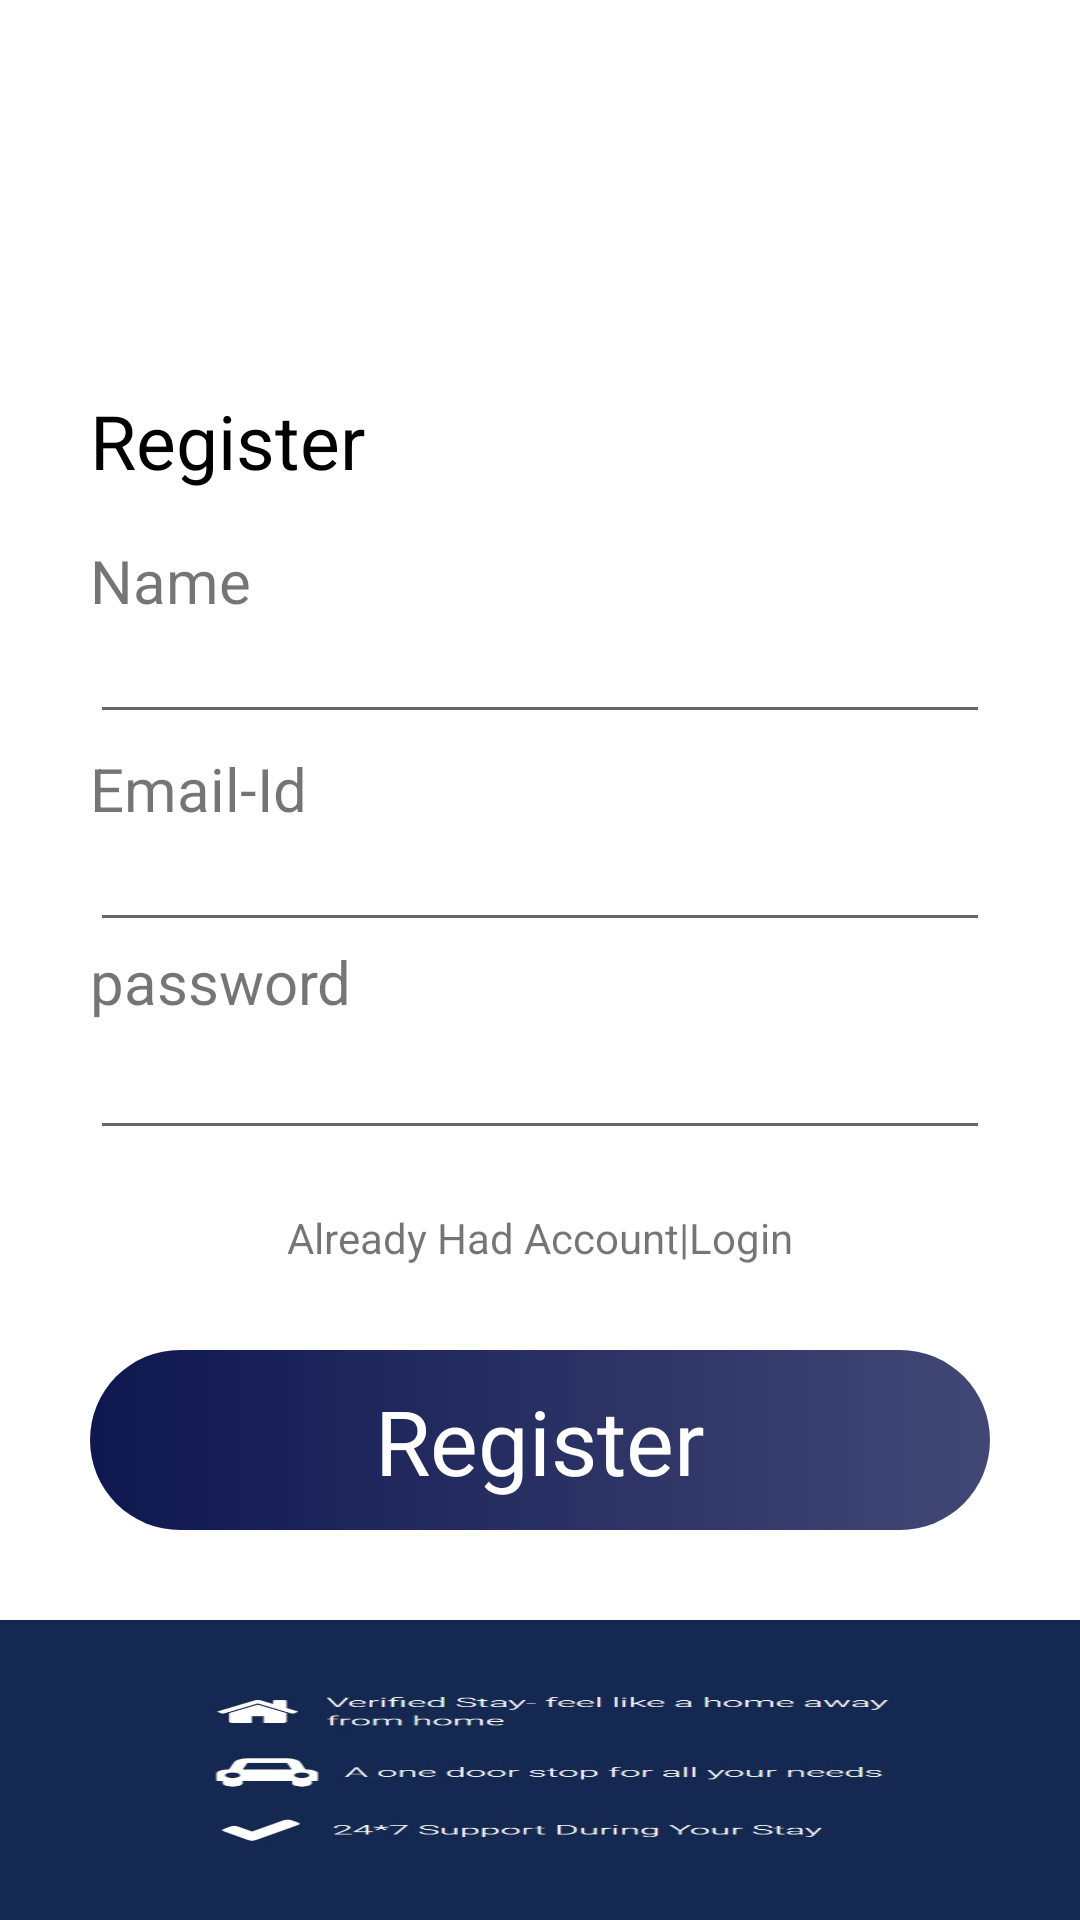

Layout XML and referenced resources for this Android screen:
<!-- AndroidManifest.xml: application theme Theme.MergeRoommate -->
<!-- res/layout/activity_register.xml -->
<?xml version="1.0" encoding="utf-8"?>
<RelativeLayout xmlns:android="http://schemas.android.com/apk/res/android"
    xmlns:app="http://schemas.android.com/apk/res-auto"
    xmlns:tools="http://schemas.android.com/tools"
    android:layout_width="match_parent"
    android:layout_height="match_parent"
    tools:context=".authentication.RegisterActivity">
    <RelativeLayout
        android:layout_width="match_parent"
        android:layout_height="540dp"
        android:padding="30dp"
        >
        <ImageView
            android:id="@+id/backr"
            android:layout_width="30dp"
            android:layout_height="30dp"
            android:src="@drawable/ic_baseline_arrow_back_24"
            android:layout_marginTop="20dp"
            />

        <TextView
            android:layout_width="wrap_content"
            android:layout_height="40dp"
            android:layout_marginTop="100dp"
            android:text="Register"
            android:textSize="25dp"
            android:textColor="@color/black"/>
        <TextView
            android:id="@+id/nametxtr"
            android:layout_width="wrap_content"
            android:layout_height="25dp"
            android:text="Name"
            android:textSize="20dp"
            android:layout_marginTop="150dp"/>

        <EditText
            android:id="@+id/namer"
            android:layout_width="match_parent"
            android:layout_height="40dp"
            android:layout_alignBottom="@id/nametxtr"
            android:layout_marginBottom="-40dp"
            android:inputType="text" />
        <TextView
            android:id="@+id/Emailtxtr"
            android:layout_width="wrap_content"
            android:layout_height="25dp"
            android:text="Email-Id"
            android:textSize="20dp"
            android:layout_alignBottom="@id/namer"
            android:layout_marginBottom="-30dp"/>

        <EditText
            android:id="@+id/emailt"
            android:layout_width="match_parent"
            android:layout_height="40dp"
            android:layout_alignBottom="@id/Emailtxtr"
            android:layout_marginBottom="-40dp" />
        <TextView
            android:layout_width="wrap_content"
            android:layout_height="30dp"
            android:text="password"
            android:textSize="20dp"
            android:id="@+id/passr"
            android:layout_alignBottom="@id/emailt"
            android:layout_marginBottom="-30dp"/>

        <EditText
            android:id="@+id/passt"
            android:layout_width="match_parent"
            android:layout_height="40dp"
            android:layout_alignBottom="@id/passr"
            android:layout_marginBottom="-40dp"
            android:inputType="textPassword" />

        <TextView
            android:id="@+id/logina"
            android:layout_width="wrap_content"
            android:layout_height="40dp"
            android:layout_alignBottom="@id/passt"
            android:layout_centerHorizontal="true"
            android:layout_marginBottom="-60dp"
            android:text="Already Had Account|Login" />

        <TextView
            android:id="@+id/register"
            android:layout_width="match_parent"
            android:layout_height="60dp"
            android:layout_alignParentBottom="true"
            android:background="@drawable/login_click"
            android:padding="10dp"
            android:text="Register"
            android:textAlignment="center"
            android:textColor="@color/white"
            android:textSize="30sp" />
    </RelativeLayout>
    <RelativeLayout
        android:layout_width="match_parent"
        android:layout_height="match_parent"
        android:layout_marginTop="540dp"
        >
        <ImageView
            android:layout_width="match_parent"
            android:layout_height="match_parent"
            android:src="@drawable/logina"
            android:scaleType="fitXY"/>
    </RelativeLayout>

</RelativeLayout>
<!-- resources referenced by this layout -->
<resources>
  <color name="black">#FF000000</color>
  <color name="white">#FFFFFFFF</color>
  <!-- drawable login_click (drawable) -->
  <?xml version="1.0" encoding="utf-8"?>
  <selector xmlns:android="http://schemas.android.com/apk/res/android">
      <item android:state_focused="true"
          android:state_pressed="false"
          android:drawable="@drawable/register_button_bg" />
      <item android:state_focused="true"
          android:state_pressed="true"
          android:drawable="@drawable/register_button_bg" />
      <item android:state_focused="false"
          android:state_pressed="true"
          android:drawable="@drawable/register_button_bg" />
      <item android:drawable="@drawable/login_button_bg" />
  </selector>
  <!-- drawable logina: jpg bitmap (drawable-v24, 32300 bytes) -->
  <style name="Theme.MergeRoommate" parent="Theme.MaterialComponents.DayNight.NoActionBar">
          
          <item name="colorPrimary">@color/purple_500</item>
          <item name="colorPrimaryVariant">@color/purple_700</item>
          <item name="colorOnPrimary">@color/white</item>
          
          <item name="colorSecondary">@color/teal_200</item>
          <item name="colorSecondaryVariant">@color/teal_700</item>
          <item name="colorOnSecondary">@color/black</item>
          
          <item name="android:statusBarColor" tools:targetApi="l">?attr/colorPrimaryVariant</item>
          
      </style>
  <!-- drawable register_button_bg (drawable) -->
  <?xml version="1.0" encoding="utf-8"?>
  <selector xmlns:android="http://schemas.android.com/apk/res/android">
      <item>
          <shape
              android:shape="rectangle">
              <corners
                  android:radius="90dp"/>
              <stroke
                  android:color="@color/deep_blue"
                  android:width="2dp"/>
          </shape>
      </item>
  </selector>
  <!-- drawable login_button_bg (drawable) -->
  <?xml version="1.0" encoding="utf-8"?>
  <shape xmlns:android="http://schemas.android.com/apk/res/android"
      android:shape="rectangle">
      <corners android:radius="90dp" />
      <gradient
          android:startColor="@color/deep_blue"
          android:endColor="#D2192057"/>
  
  </shape>
  <color name="purple_500">#FF6200EE</color>
  <color name="purple_700">#FF3700B3</color>
  <color name="teal_200">#FF03DAC5</color>
  <color name="teal_700">#FF018786</color>
  <color name="deep_blue">#0F1750</color>
</resources>
